5-way image classification set "room_classification" from GitHub (gesstalt/BRIDGE); label vocabulary: bathroom, bedroom, hall, kitchen, living room.

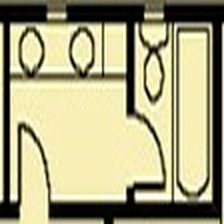
Label: bathroom

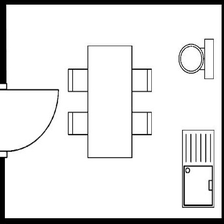
Label: kitchen

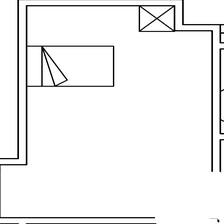
Label: bedroom

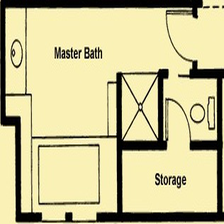
Label: bathroom

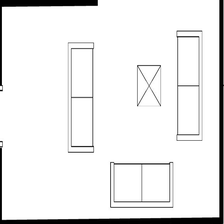
Label: living room

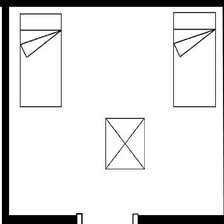
Label: bedroom
